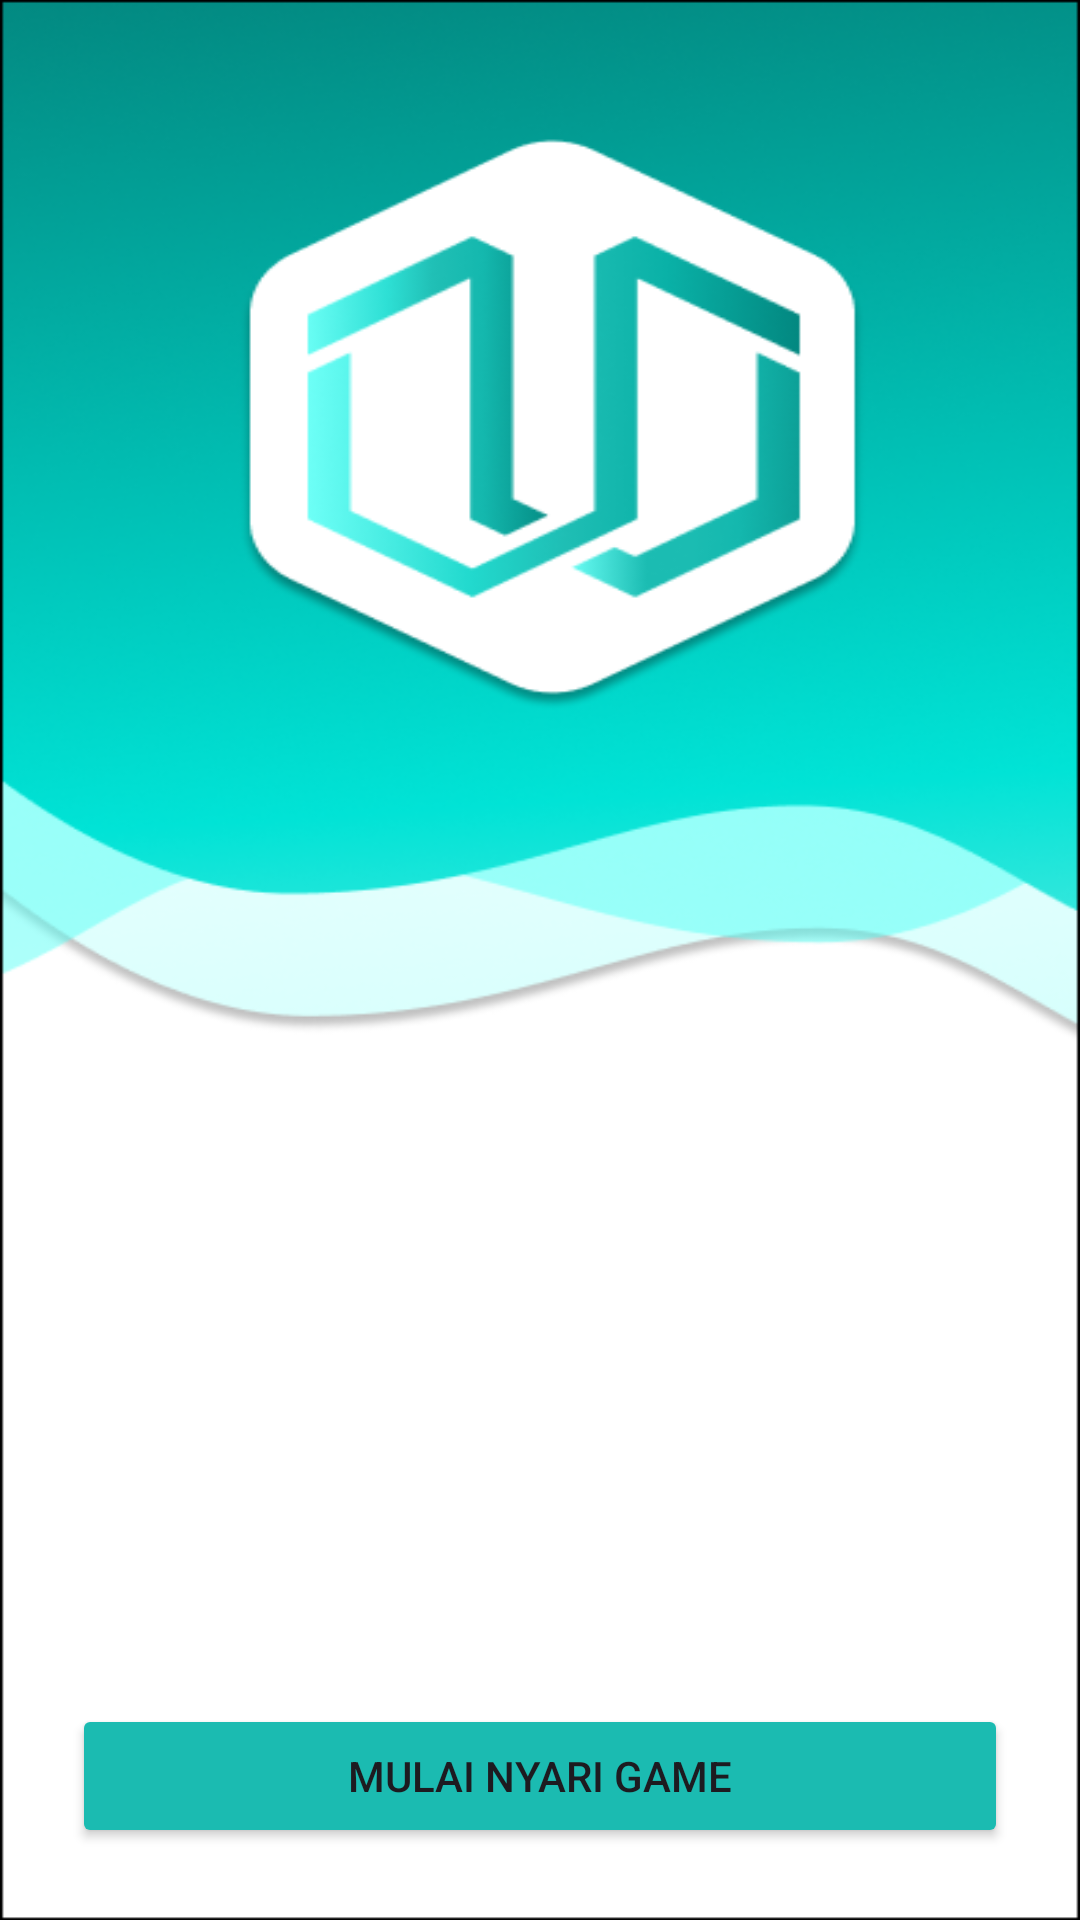

The Android layout XML behind this screen, and the referenced resources:
<!-- AndroidManifest.xml: application theme Theme.ProjectSbp -->
<!-- res/layout/activity_login.xml -->
<?xml version="1.0" encoding="utf-8"?>
<androidx.constraintlayout.widget.ConstraintLayout xmlns:android="http://schemas.android.com/apk/res/android"
    xmlns:app="http://schemas.android.com/apk/res-auto"
    xmlns:tools="http://schemas.android.com/tools"
    android:layout_width="match_parent"
    android:layout_height="match_parent"
    android:background="@drawable/login_page"
    tools:context=".activity.loginactivity.LoginActivity">

    <Button
        android:id="@+id/button"
        android:layout_width="0dp"
        android:layout_height="wrap_content"
        android:layout_marginStart="24dp"
        android:layout_marginEnd="24dp"
        android:layout_marginBottom="24dp"
        android:backgroundTint="@color/biru_muda"
        android:text="@string/cari_game"
        app:layout_constraintBottom_toBottomOf="parent"
        app:layout_constraintEnd_toEndOf="parent"
        app:layout_constraintStart_toStartOf="parent" />

</androidx.constraintlayout.widget.ConstraintLayout>
<!-- resources referenced by this layout -->
<resources>
  <color name="biru_muda">#1BBBB1</color>
  <!-- drawable login_page: png bitmap (drawable, 104567 bytes) -->
  <string name="cari_game">Mulai Nyari Game</string>
  <style name="Theme.ProjectSbp" parent="Base.Theme.ProjectSbp" />
  <style name="Base.Theme.ProjectSbp" parent="Theme.Material3.DayNight.NoActionBar">
          
          <item name="colorPrimary">@color/biru_muda</item>
          <item name="colorOnPrimary">@color/white</item>
      </style>
  <color name="white">#FFFFFFFF</color>
</resources>
